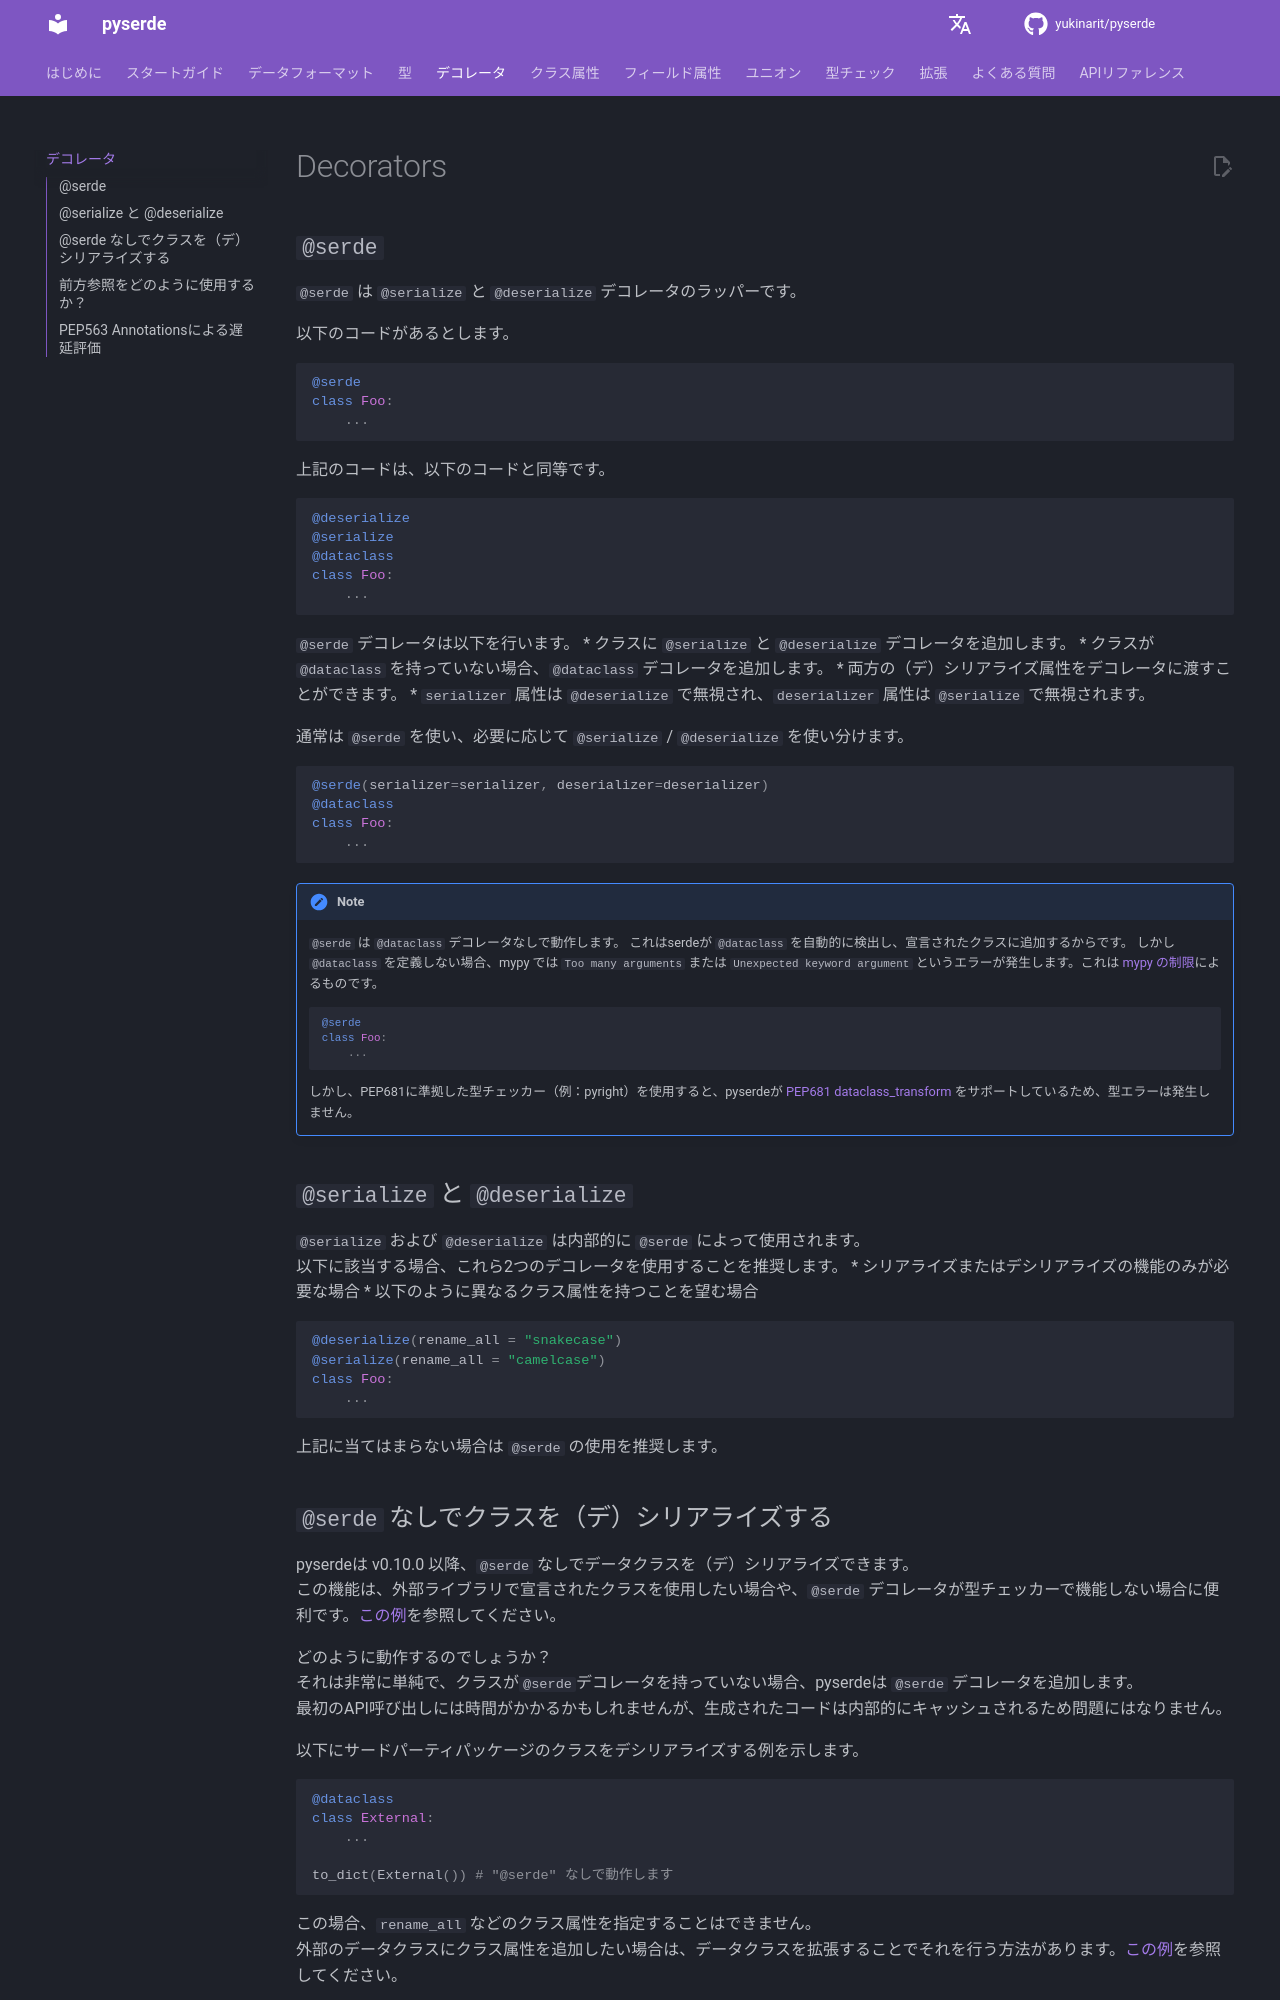

repository: yukinarit/pyserde · page: v0.32.2/ja/decorators/index.html · generator: mdbook

# Decorators

## `@serde`

`@serde` は `@serialize` と `@deserialize` デコレータのラッパーです。

以下のコードがあるとします。
```python
@serde
class Foo:
    ...
```

上記のコードは、以下のコードと同等です。

```python
@deserialize
@serialize
@dataclass
class Foo:
    ...
```

`@serde` デコレータは以下を行います。
* クラスに `@serialize` と `@deserialize` デコレータを追加します。
* クラスが `@dataclass` を持っていない場合、`@dataclass` デコレータを追加します。
* 両方の（デ）シリアライズ属性をデコレータに渡すことができます。
    * `serializer` 属性は `@deserialize` で無視され、`deserializer` 属性は `@serialize` で無視されます。

通常は `@serde` を使い、必要に応じて `@serialize` / `@deserialize` を使い分けます。

```python
@serde(serializer=serializer, deserializer=deserializer)
@dataclass
class Foo:
    ...
```

!!! note
    `@serde` は `@dataclass` デコレータなしで動作します。
    これはserdeが `@dataclass` を自動的に検出し、宣言されたクラスに追加するからです。
    しかし `@dataclass` を定義しない場合、mypy では `Too many arguments` または `Unexpected keyword argument` というエラーが発生します。これは [mypy の制限](https://mypy.readthedocs.io/en/stable/additional_features.html#caveats-known-issues)によるものです。

    ```python
    @serde
    class Foo:
        ...
    ```

    しかし、PEP681に準拠した型チェッカー（例：pyright）を使用すると、pyserdeが [PEP681 dataclass_transform](https://peps.python.org/pep-0681/) をサポートしているため、型エラーは発生しません。

## `@serialize` と `@deserialize`

`@serialize` および `@deserialize` は内部的に `@serde` によって使用されます。  
以下に該当する場合、これら2つのデコレータを使用することを推奨します。
* シリアライズまたはデシリアライズの機能のみが必要な場合
* 以下のように異なるクラス属性を持つことを望む場合

```python
@deserialize(rename_all = "snakecase")
@serialize(rename_all = "camelcase")
class Foo:
    ...
```
上記に当てはまらない場合は `@serde` の使用を推奨します。
